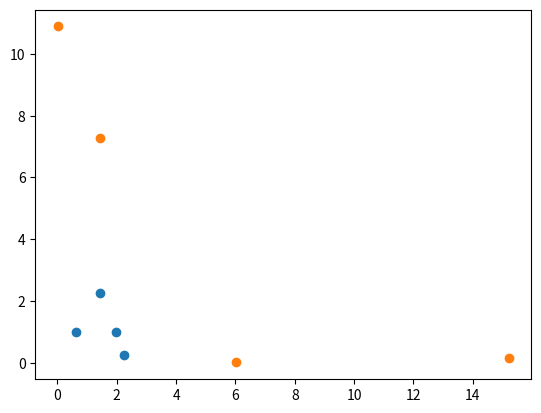
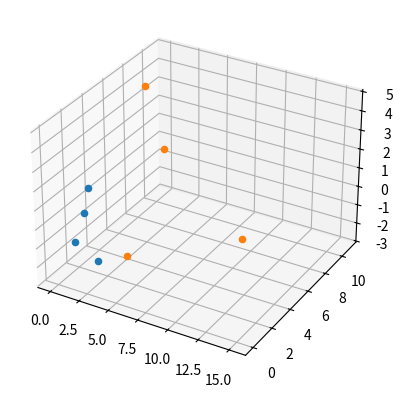

Python code for these plots, in order:
import numpy as np
import matplotlib.pyplot as plt
from mpl_toolkits.mplot3d import Axes3D

x1 = [-0.8, 3.9, 1.4, 0.1, 1.2, -2.45, -1.5, 1.2]
x2 = [1, 0.4, 1, -3.3, 2.7, 0.1, -0.5, -1.5]
y = [1,-1,1,-1,-1,-1,1,1]

x1 = np.array(x1).reshape(-1, 1)
x2 = np.array(x2).reshape(-1, 1)
x3 = np.sqrt(2)*x1*x2
xo = np.concatenate((x1, x2), axis = 1)
x1 = x1**2
x2 = x2**2

x = np.concatenate((x1, x2, x3), axis = 1)
#print(x)

for i in range(len(y)):
    if y[i] == 1:
        plt.scatter(x1[i], x2[i], c = '#1f77b4') #blue
    else:
        plt.scatter(x1[i], x2[i], c = '#ff7f0e')
plt.show()


fig = plt.figure()
ax = fig.add_subplot(111, projection='3d')
for i in range(len(y)):
    if y[i] == 1:
        ax.scatter(x1[i], x2[i], x3[i], c = '#1f77b4') #blue
    else:
        ax.scatter(x1[i], x2[i], x3[i], c = '#ff7f0e')
plt.show()

eta = 0.2
w = np.array([1.,1.,1.])

def polynomial_kernel(x, y, p=2):
    return (1 + np.dot(x, y)) ** p

class perceptron:
    def __init__(self, w0, w, learning_rate=0.5, kernel = polynomial_kernel):
        self.eta = learning_rate
        self.w = w
        self.w0 = w0

    def train(self, x, y, pri = False):
        if pri:
            print('iter\tw0\t    w1\t         w2\t     w3')
        stop = False
        iteration = 1
        while stop == False:
            stop = True
            for i in range(len(y)):
                if pri:
                    print(iteration, end = '\t')
                    iteration += 1

                if y[i]*(np.dot(self.w, x[i])+self.w0) <= 0:
                    self.w = self.w + self.eta*y[i]*x[i]
                    self.w0 = self.w0 + self.eta*y[i]*1
                    stop = False

                if pri:
                    self.show()

    def predict(self, x, pri = False):
        ans = np.dot(self.w, x)+self.w0
        y = 1 if ans>=0 else -1
        if pri:
            print("Value is %.2f"%ans, "Class is %d"%y, end='\t')
        return y, ans

    def show(self):
        out = np.insert(self.w, 0, self.w0)
        print(str(out).replace('[', '').replace(']',''), sep='\t')

model = perceptron(1, w, eta)

model.train(x, y, False)

np.set_printoptions(suppress=True)
print('xi is')
print(str(xo).replace('[', '').replace(']',''), end = '\n\n')
print('phi(xi)is')
print(str(x).replace('[', '').replace(']',''), end = '\n\n')

print("r = yiphi^T(xi)w* is")
for i in range(len(y)):
    print(y[i]*(np.dot(model.w, x[i])+model.w0))
